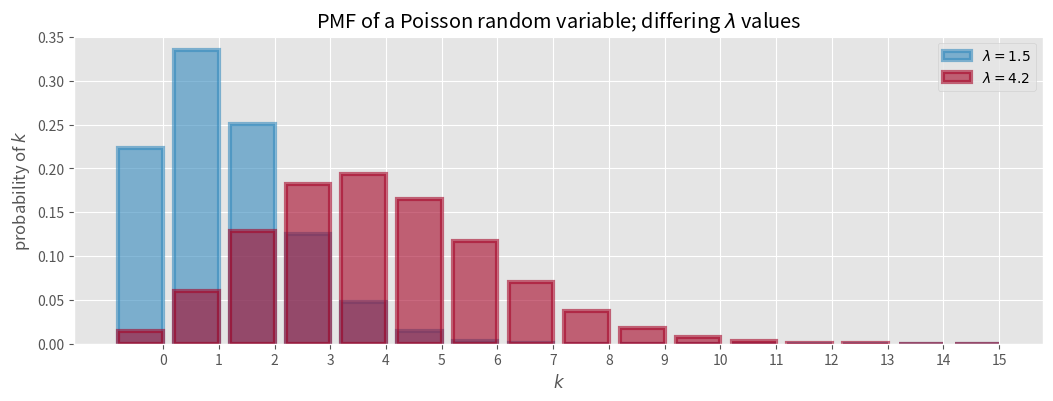

Here is the Python script that generated this plot:
import numpy as np
from matplotlib import pyplot as plt
import matplotlib as mpl

mpl.style.use("ggplot")
plt.figure(figsize=(12.5, 4))

import scipy.stats as stats

a = np.arange(16)
poi = stats.poisson
lambda_ = [1.5, 4.25]
colours = ["#348ABD", "#A60628"]

# plt.bar(a, poi.pmf(a, lambda_[0]),  color=colours[0])

plt.bar(a, poi.pmf(a, lambda_[0]), color=colours[0],
        label="$\lambda = %.1f$" % lambda_[0], alpha=0.60,
        edgecolor=colours[0], lw=3)

plt.bar(a, poi.pmf(a, lambda_[1]), color=colours[1],
        label="$\lambda = %.1f$" % lambda_[1], alpha=0.60,
        edgecolor=colours[1], lw=3)

plt.xticks(a + 0.4, a)
plt.legend()
plt.ylabel("probability of $k$")
plt.xlabel("$k$")
plt.title("PMF of a Poisson random variable; differing $\lambda$ values")
plt.show()
